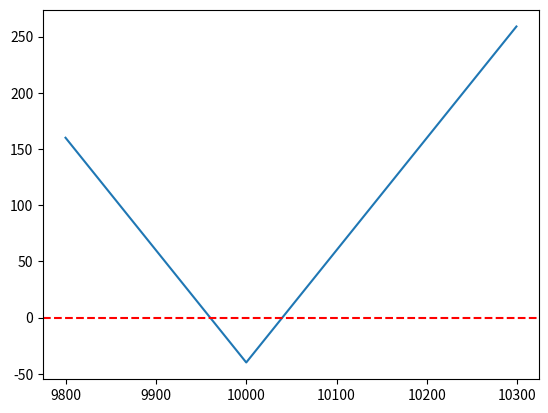

Reproduce this figure in Python.
import numpy as np
import pandas as pd
import matplotlib.pyplot as plt
from matplotlib.widgets import Slider, Button, RadioButtons
import matplotlib.dates as mdates


def putSpotPayoff (spot, strike, premium):
    return max(strike-spot,0) - premium
def callSpotPayoff (spot, strike, premium):
    return max(spot-strike,0) - premium
def putPayoff (spot, strike, premium):
    return np.where(spot < strike, strike-spot, 0) - premium
def callPayoff (spot, strike, premium):
    return np.where(spot > strike, spot-strike, 0) - premium

def plot(x,y):
    plt.plot(x,y)
    plt.axhline(y=0, color='red', linestyle='--')
    plt.show()
    
def defaultPlot(spot_price,strick_price,premium,type='call'):
    sT = np.arange(0.98*spot_price, 1.03*spot_price)
    if type == "call":
        payoff = callPayoff(sT,strick_price,premium)
    elif type == "put":
        payoff = putPayoff(sT,strick_price,premium)
    elif type == "straddle":
        payoff = callPayoff(sT,strick_price,premium) + putPayoff(sT,strick_price,premium) 
    plot(sT,payoff)
    
defaultPlot(10000,10000,20,'straddle')
    

